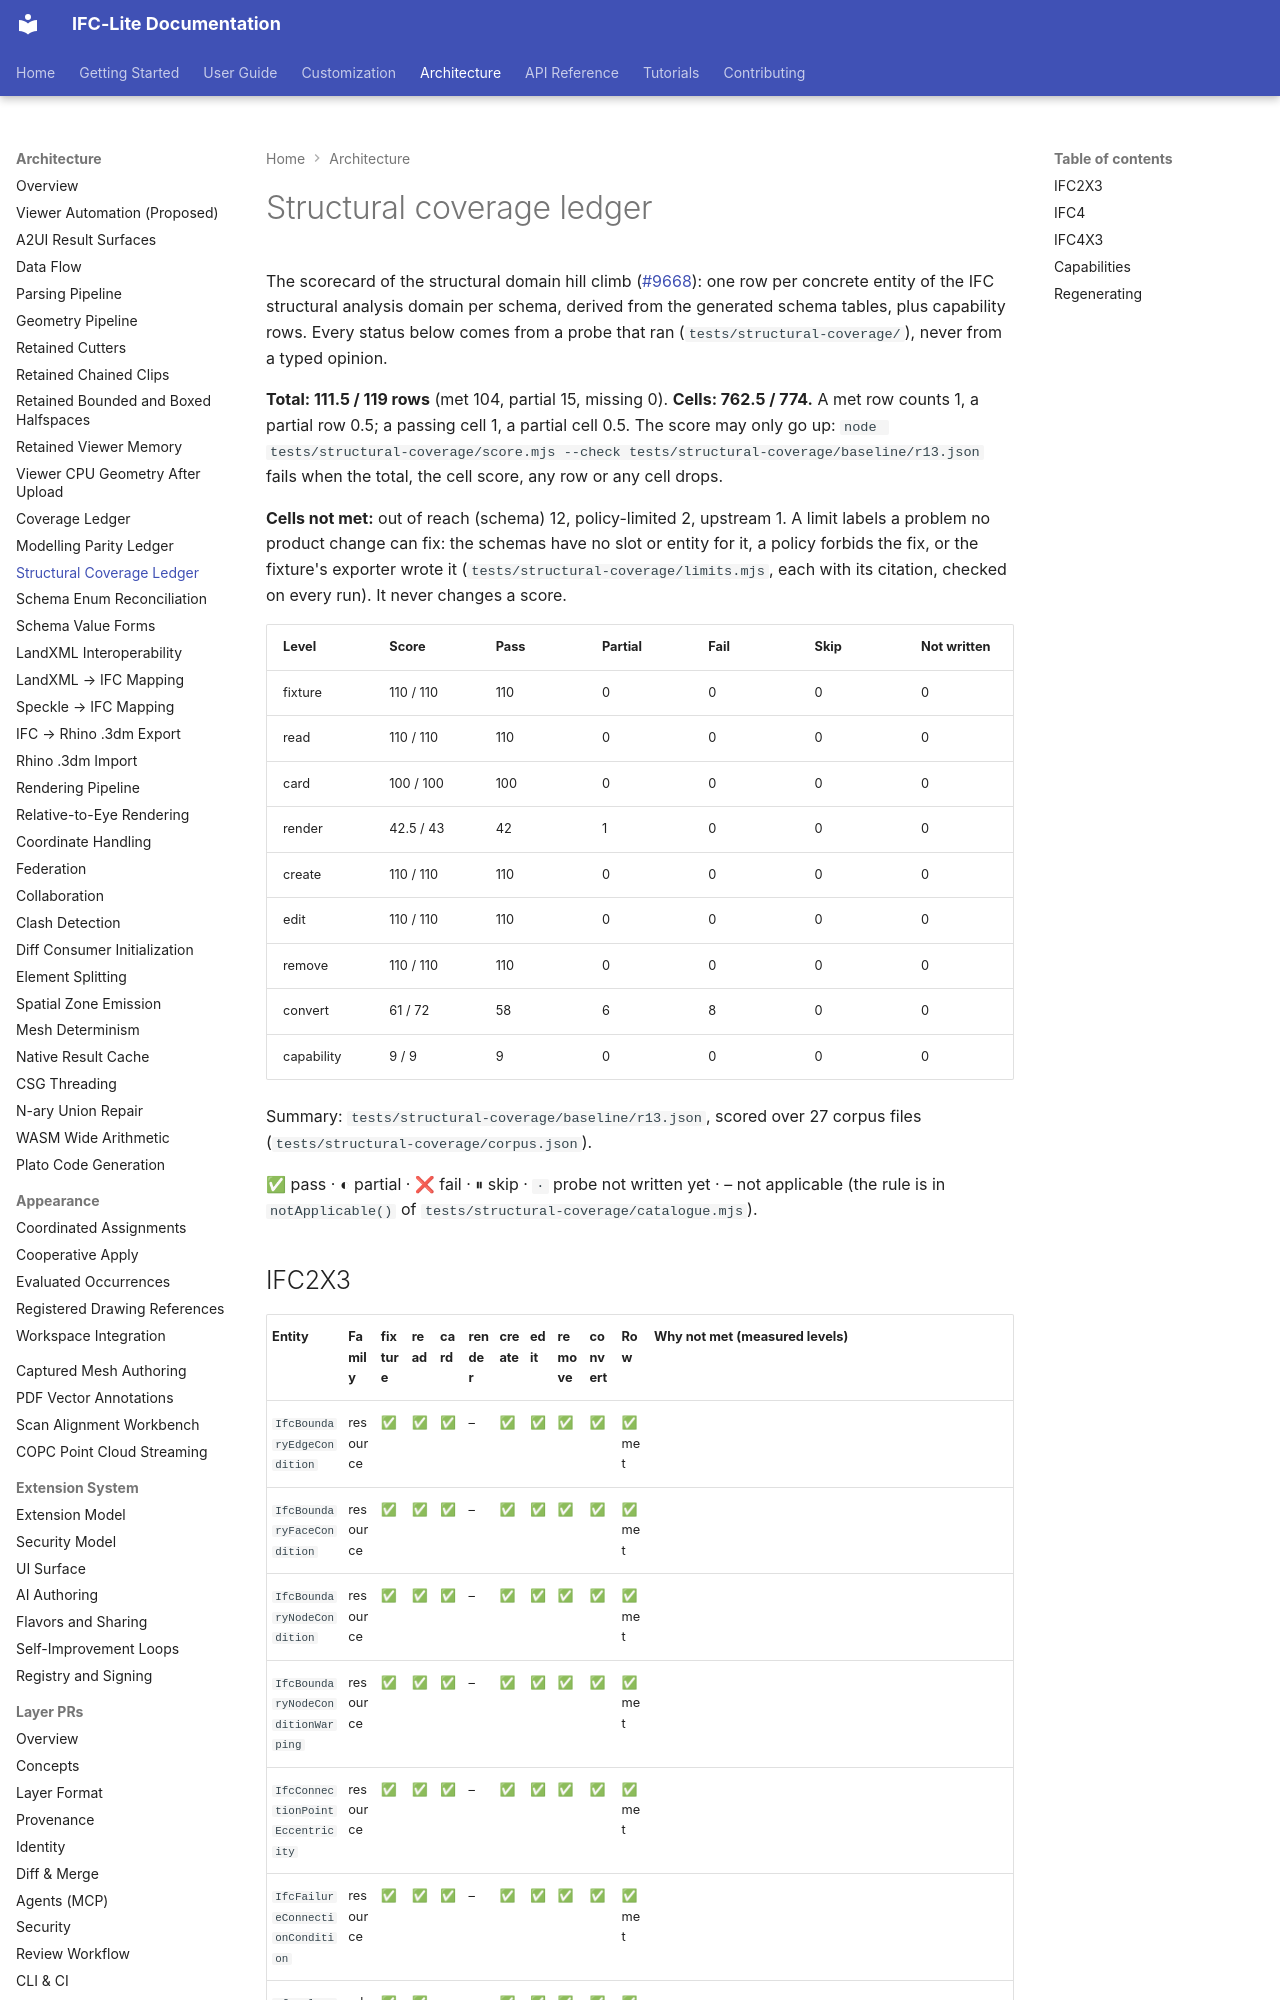

repository: LTplus-AG/ifc-lite · page: architecture/structural-coverage-ledger/index.html · generator: mkdocs

# Structural coverage ledger

<!-- GENERATED by scripts/generate-structural-coverage-ledger.mjs. Do not edit by hand: run `node scripts/generate-structural-coverage-ledger.mjs`; `--check` fails when this file is stale. -->

The scorecard of the structural domain hill climb ([#9668](https://github.com/LTplus-AG/ifc-lite/issues/9668)): one row per concrete entity of the IFC structural analysis domain per schema, derived from the generated schema tables, plus capability rows. Every status below comes from a probe that ran (`tests/structural-coverage/`), never from a typed opinion.

**Total: 111.5 / 119 rows** (met 104, partial 15, missing 0). **Cells: 762.5 / 774.** A met row counts 1, a partial row 0.5; a passing cell 1, a partial cell 0.5. The score may only go up: `node tests/structural-coverage/score.mjs --check tests/structural-coverage/baseline/r13.json` fails when the total, the cell score, any row or any cell drops.

**Cells not met:** out of reach (schema) 12, policy-limited 2, upstream 1. A limit labels a problem no product change can fix: the schemas have no slot or entity for it, a policy forbids the fix, or the fixture's exporter wrote it (`tests/structural-coverage/limits.mjs`, each with its citation, checked on every run). It never changes a score.

| Level | Score | Pass | Partial | Fail | Skip | Not written |
|---|---|---|---|---|---|---|
| fixture | 110 / 110 | 110 | 0 | 0 | 0 | 0 |
| read | 110 / 110 | 110 | 0 | 0 | 0 | 0 |
| card | 100 / 100 | 100 | 0 | 0 | 0 | 0 |
| render | 42.5 / 43 | 42 | 1 | 0 | 0 | 0 |
| create | 110 / 110 | 110 | 0 | 0 | 0 | 0 |
| edit | 110 / 110 | 110 | 0 | 0 | 0 | 0 |
| remove | 110 / 110 | 110 | 0 | 0 | 0 | 0 |
| convert | 61 / 72 | 58 | 6 | 8 | 0 | 0 |
| capability | 9 / 9 | 9 | 0 | 0 | 0 | 0 |

Summary: `tests/structural-coverage/baseline/r13.json`, scored over 27 corpus files (`tests/structural-coverage/corpus.json`).

✅ pass · ◐ partial · ❌ fail · ⏸ skip · `·` probe not written yet · – not applicable (the rule is in `notApplicable()` of `tests/structural-coverage/catalogue.mjs`).
